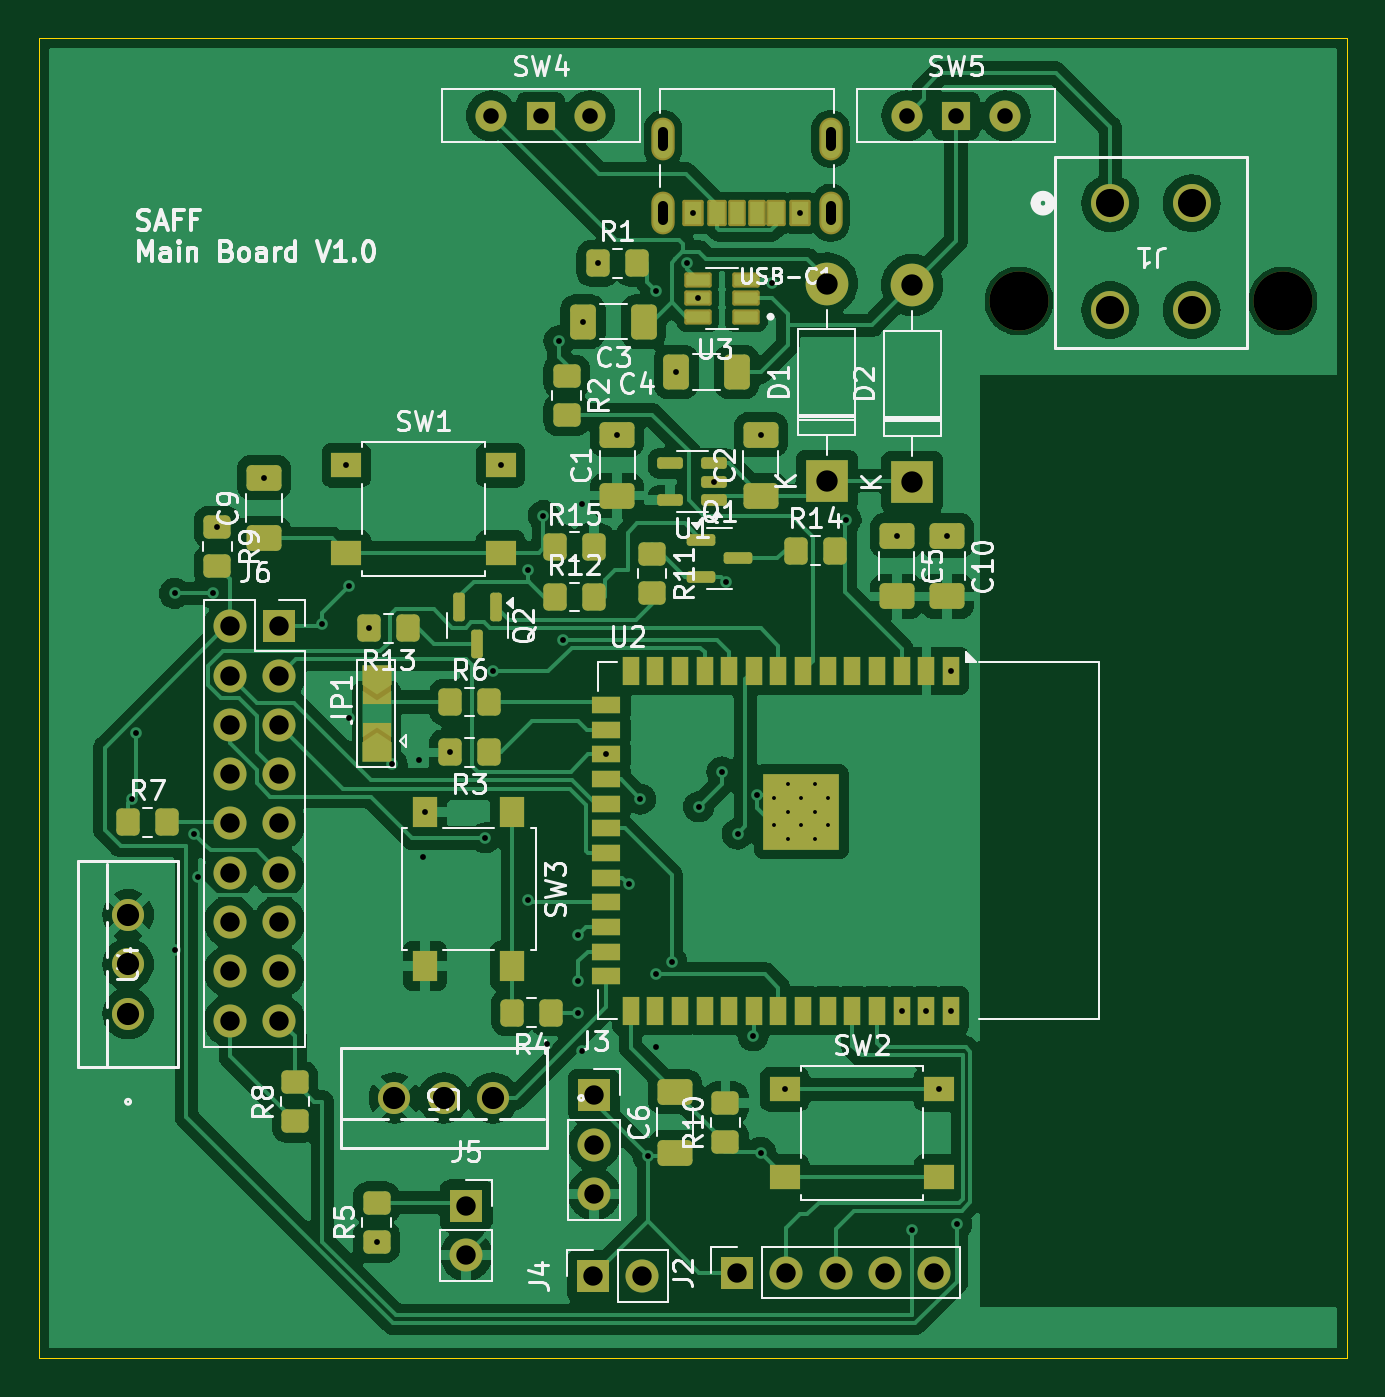
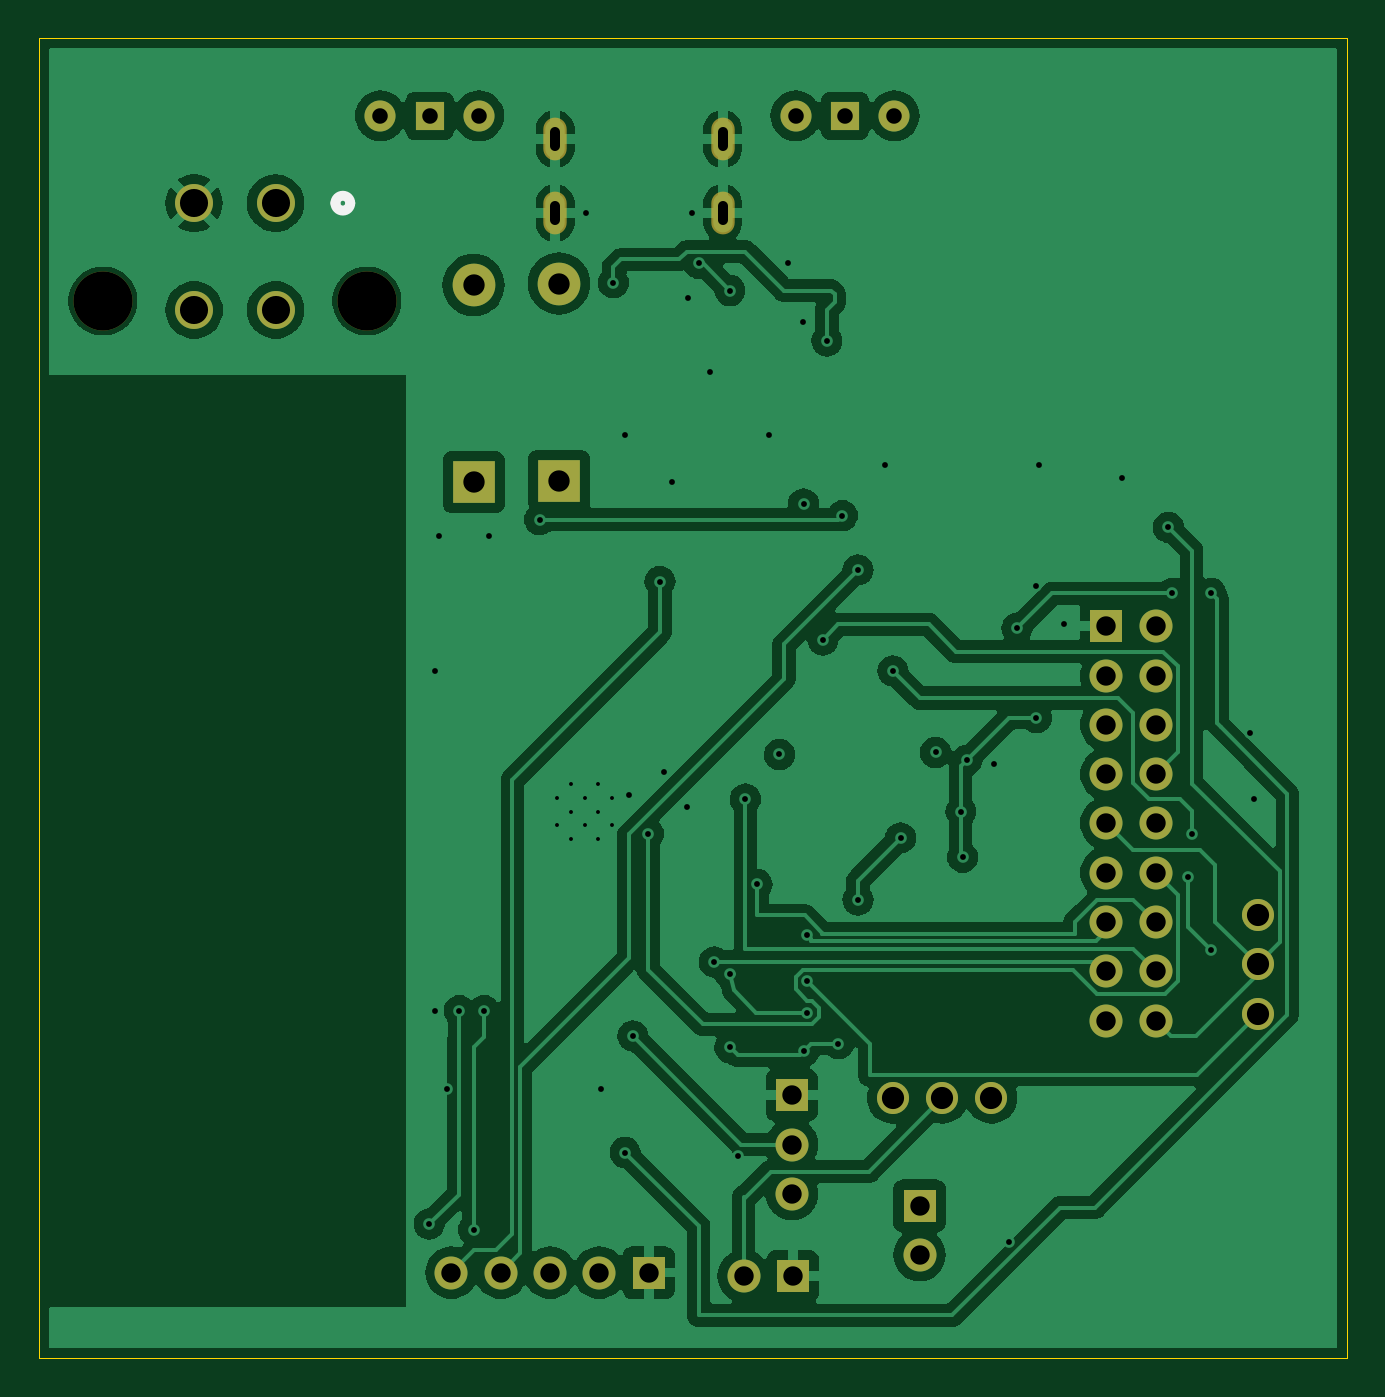
Circuit board: 11 layer files. Board 67.4 x 68.0 mm.
- bottom_copper: Final Project V1-B_Cu.gbr (115383 bytes)
- bottom_mask: Final Project V1-B_Mask.gbr (2479 bytes)
- paste: Final Project V1-B_Paste.gbr (459 bytes)
- bottom_silk: Final Project V1-B_Silkscreen.gbr (650 bytes)
- outline: Final Project V1-Edge_Cuts.gbr (616 bytes)
- top_copper: Final Project V1-F_Cu.gbr (169141 bytes)
- top_mask: Final Project V1-F_Mask.gbr (9281 bytes)
- paste: Final Project V1-F_Paste.gbr (6564 bytes)
- top_silk: Final Project V1-F_Silkscreen.gbr (78030 bytes)
- drill: Final Project V1-NPTH-drl.gbr (599 bytes)
- drill: Final Project V1-PTH-drl.gbr (4793 bytes)

=== bottom_copper: Final Project V1-B_Cu.gbr (115383 bytes, source omitted) ===
=== bottom_mask: Final Project V1-B_Mask.gbr ===
%TF.GenerationSoftware,KiCad,Pcbnew,8.0.8*%
%TF.CreationDate,2025-03-03T07:56:09-06:00*%
%TF.ProjectId,Final Project V1,46696e61-6c20-4507-926f-6a6563742056,rev?*%
%TF.SameCoordinates,Original*%
%TF.FileFunction,Soldermask,Bot*%
%TF.FilePolarity,Negative*%
%FSLAX46Y46*%
G04 Gerber Fmt 4.6, Leading zero omitted, Abs format (unit mm)*
G04 Created by KiCad (PCBNEW 8.0.8) date 2025-03-03 07:56:09*
%MOMM*%
%LPD*%
G01*
G04 APERTURE LIST*
%ADD10C,1.651000*%
%ADD11R,2.200000X2.200000*%
%ADD12O,2.200000X2.200000*%
%ADD13R,1.500000X1.500000*%
%ADD14C,1.600000*%
%ADD15R,1.700000X1.700000*%
%ADD16O,1.700000X1.700000*%
%ADD17O,1.204000X2.204000*%
%ADD18C,1.955800*%
%ADD19C,3.048000*%
G04 APERTURE END LIST*
D10*
%TO.C,U5*%
X187400000Y-123200000D03*
X184860000Y-123200000D03*
X182320000Y-123200000D03*
%TD*%
%TO.C,U4*%
X168600000Y-118851000D03*
X168600000Y-116311000D03*
X168600000Y-113771000D03*
%TD*%
D11*
%TO.C,D2*%
X209000000Y-91480000D03*
D12*
X209000000Y-81320000D03*
%TD*%
D13*
%TO.C,SW5*%
X211260000Y-72600000D03*
D14*
X208720000Y-72600000D03*
X213800000Y-72600000D03*
%TD*%
D15*
%TO.C,J6*%
X176400000Y-98900000D03*
D16*
X173860000Y-98900000D03*
X176400000Y-101440000D03*
X173860000Y-101440000D03*
X176400000Y-103980000D03*
X173860000Y-103980000D03*
X176400000Y-106520000D03*
X173860000Y-106520000D03*
X176400000Y-109060000D03*
X173860000Y-109060000D03*
X176400000Y-111600000D03*
X173860000Y-111600000D03*
X176400000Y-114140000D03*
X173860000Y-114140000D03*
X176400000Y-116680000D03*
X173860000Y-116680000D03*
X176400000Y-119220000D03*
X173860000Y-119220000D03*
%TD*%
D15*
%TO.C,J3*%
X192600000Y-123060000D03*
D16*
X192600000Y-125600000D03*
X192600000Y-128140000D03*
%TD*%
D17*
%TO.C,USB-C1*%
X204800000Y-77600000D03*
X196160000Y-77600000D03*
X204800000Y-73800000D03*
X196160000Y-73800000D03*
%TD*%
D11*
%TO.C,D1*%
X204600000Y-91400000D03*
D12*
X204600000Y-81240000D03*
%TD*%
D15*
%TO.C,J2*%
X199980000Y-132200000D03*
D16*
X202520000Y-132200000D03*
X205060000Y-132200000D03*
X207600000Y-132200000D03*
X210140000Y-132200000D03*
%TD*%
D15*
%TO.C,J5*%
X186025000Y-128750000D03*
D16*
X186025000Y-131290000D03*
%TD*%
D13*
%TO.C,SW4*%
X189860000Y-72600000D03*
D14*
X187320000Y-72600000D03*
X192400000Y-72600000D03*
%TD*%
D15*
%TO.C,J4*%
X192550000Y-132375000D03*
D16*
X195090000Y-132375000D03*
%TD*%
D18*
%TO.C,J1*%
X223399998Y-82600000D03*
X219200000Y-82600000D03*
X223399998Y-77100001D03*
X219200000Y-77100001D03*
D19*
X214500000Y-82140001D03*
X228099999Y-82140001D03*
%TD*%
M02*

=== paste: Final Project V1-B_Paste.gbr ===
%TF.GenerationSoftware,KiCad,Pcbnew,8.0.8*%
%TF.CreationDate,2025-03-03T07:56:09-06:00*%
%TF.ProjectId,Final Project V1,46696e61-6c20-4507-926f-6a6563742056,rev?*%
%TF.SameCoordinates,Original*%
%TF.FileFunction,Paste,Bot*%
%TF.FilePolarity,Positive*%
%FSLAX46Y46*%
G04 Gerber Fmt 4.6, Leading zero omitted, Abs format (unit mm)*
G04 Created by KiCad (PCBNEW 8.0.8) date 2025-03-03 07:56:09*
%MOMM*%
%LPD*%
G01*
G04 APERTURE LIST*
G04 APERTURE END LIST*
M02*

=== bottom_silk: Final Project V1-B_Silkscreen.gbr ===
%TF.GenerationSoftware,KiCad,Pcbnew,8.0.8*%
%TF.CreationDate,2025-03-03T07:56:09-06:00*%
%TF.ProjectId,Final Project V1,46696e61-6c20-4507-926f-6a6563742056,rev?*%
%TF.SameCoordinates,Original*%
%TF.FileFunction,Legend,Bot*%
%TF.FilePolarity,Positive*%
%FSLAX46Y46*%
G04 Gerber Fmt 4.6, Leading zero omitted, Abs format (unit mm)*
G04 Created by KiCad (PCBNEW 8.0.8) date 2025-03-03 07:56:09*
%MOMM*%
%LPD*%
G01*
G04 APERTURE LIST*
%ADD10C,0.508000*%
G04 APERTURE END LIST*
D10*
%TO.C,J1*%
X216118400Y-77100001D02*
G75*
G02*
X215356400Y-77100001I-381000J0D01*
G01*
X215356400Y-77100001D02*
G75*
G02*
X216118400Y-77100001I381000J0D01*
G01*
%TD*%
M02*

=== outline: Final Project V1-Edge_Cuts.gbr ===
%TF.GenerationSoftware,KiCad,Pcbnew,8.0.8*%
%TF.CreationDate,2025-03-03T07:56:09-06:00*%
%TF.ProjectId,Final Project V1,46696e61-6c20-4507-926f-6a6563742056,rev?*%
%TF.SameCoordinates,Original*%
%TF.FileFunction,Profile,NP*%
%FSLAX46Y46*%
G04 Gerber Fmt 4.6, Leading zero omitted, Abs format (unit mm)*
G04 Created by KiCad (PCBNEW 8.0.8) date 2025-03-03 07:56:09*
%MOMM*%
%LPD*%
G01*
G04 APERTURE LIST*
%TA.AperFunction,Profile*%
%ADD10C,0.050000*%
%TD*%
G04 APERTURE END LIST*
D10*
X164000000Y-68600000D02*
X231400000Y-68600000D01*
X231400000Y-136600000D01*
X164000000Y-136600000D01*
X164000000Y-68600000D01*
M02*

=== top_copper: Final Project V1-F_Cu.gbr (169141 bytes, source omitted) ===
=== top_mask: Final Project V1-F_Mask.gbr (9281 bytes, source omitted) ===
=== paste: Final Project V1-F_Paste.gbr (6564 bytes, source omitted) ===
=== top_silk: Final Project V1-F_Silkscreen.gbr (78030 bytes, source omitted) ===
=== drill: Final Project V1-NPTH-drl.gbr ===
%TF.GenerationSoftware,KiCad,Pcbnew,8.0.8*%
%TF.CreationDate,2025-03-03T07:56:48-06:00*%
%TF.ProjectId,Final Project V1,46696e61-6c20-4507-926f-6a6563742056,rev?*%
%TF.SameCoordinates,Original*%
%TF.FileFunction,NonPlated,1,2,NPTH,Drill*%
%TF.FilePolarity,Positive*%
%FSLAX46Y46*%
G04 Gerber Fmt 4.6, Leading zero omitted, Abs format (unit mm)*
G04 Created by KiCad (PCBNEW 8.0.8) date 2025-03-03 07:56:48*
%MOMM*%
%LPD*%
G01*
G04 APERTURE LIST*
%TA.AperFunction,ComponentDrill*%
%ADD10C,3.048000*%
%TD*%
G04 APERTURE END LIST*
D10*
%TO.C,J1*%
X214500000Y-82140001D03*
X228099999Y-82140001D03*
M02*

=== drill: Final Project V1-PTH-drl.gbr ===
%TF.GenerationSoftware,KiCad,Pcbnew,8.0.8*%
%TF.CreationDate,2025-03-03T07:56:48-06:00*%
%TF.ProjectId,Final Project V1,46696e61-6c20-4507-926f-6a6563742056,rev?*%
%TF.SameCoordinates,Original*%
%TF.FileFunction,Plated,1,2,PTH,Mixed*%
%TF.FilePolarity,Positive*%
%FSLAX46Y46*%
G04 Gerber Fmt 4.6, Leading zero omitted, Abs format (unit mm)*
G04 Created by KiCad (PCBNEW 8.0.8) date 2025-03-03 07:56:48*
%MOMM*%
%LPD*%
G01*
G04 APERTURE LIST*
%TA.AperFunction,ComponentDrill*%
%ADD10C,0.200000*%
%TD*%
%TA.AperFunction,ViaDrill*%
%ADD11C,0.300000*%
%TD*%
G04 aperture for slot hole*
%TA.AperFunction,ComponentDrill*%
%ADD12C,0.500000*%
%TD*%
%TA.AperFunction,ComponentDrill*%
%ADD13C,0.800000*%
%TD*%
%TA.AperFunction,ComponentDrill*%
%ADD14C,1.000000*%
%TD*%
%TA.AperFunction,ComponentDrill*%
%ADD15C,1.100000*%
%TD*%
%TA.AperFunction,ComponentDrill*%
%ADD16C,1.143000*%
%TD*%
%TA.AperFunction,ComponentDrill*%
%ADD17C,1.447800*%
%TD*%
G04 APERTURE END LIST*
D10*
%TO.C,U2*%
X201880000Y-107750000D03*
X201880000Y-109150000D03*
X202580000Y-107050000D03*
X202580000Y-108450000D03*
X202580000Y-109850000D03*
X203280000Y-107750000D03*
X203280000Y-109150000D03*
X203980000Y-107050000D03*
X203980000Y-108450000D03*
X203980000Y-109850000D03*
X204680000Y-107750000D03*
X204680000Y-109150000D03*
%TD*%
D11*
X168800000Y-107800000D03*
X169000000Y-104400000D03*
X171000000Y-97200000D03*
X171000000Y-115600000D03*
X172000000Y-109600000D03*
X172200000Y-111800000D03*
X173000000Y-97200000D03*
X173200000Y-93800000D03*
X175600000Y-91237500D03*
X178600000Y-98800000D03*
X179850000Y-90600000D03*
X180000000Y-96800000D03*
X180000000Y-103600000D03*
X181000000Y-99000000D03*
X181400000Y-130600000D03*
X182200000Y-106000000D03*
X183600000Y-105800000D03*
X183800000Y-110800000D03*
X183900000Y-108450000D03*
X185200000Y-105400000D03*
X187000000Y-109800000D03*
X187400000Y-101200000D03*
X187800000Y-90600000D03*
X189200000Y-96000000D03*
X189200000Y-113000000D03*
X190000000Y-93200000D03*
X190200000Y-120400000D03*
X190800000Y-84200000D03*
X191000000Y-99600000D03*
X191800000Y-114800000D03*
X191800000Y-117200000D03*
X191800000Y-118800000D03*
X192000000Y-92600000D03*
X192000000Y-120800000D03*
X192037500Y-83200000D03*
X192800000Y-80200000D03*
X193240000Y-105505000D03*
X193800000Y-89037500D03*
X194400000Y-112200000D03*
X195000000Y-107800000D03*
X195400000Y-126200000D03*
X195800000Y-81600000D03*
X195800000Y-116800000D03*
X195800000Y-120600000D03*
X196600000Y-116200000D03*
X196837500Y-85800000D03*
X197400000Y-80200000D03*
X197730000Y-77605000D03*
X197945000Y-82000000D03*
X198000000Y-108200000D03*
X198800000Y-91450000D03*
X199200000Y-106400000D03*
X199400000Y-96600000D03*
X200000000Y-109600000D03*
X200800000Y-120000000D03*
X201000000Y-107600000D03*
X201187500Y-126012500D03*
X201200000Y-89037500D03*
X201800000Y-81200000D03*
X202425000Y-122750000D03*
X203230000Y-77605000D03*
X205600000Y-93400000D03*
X208200000Y-94237500D03*
X208460000Y-118700000D03*
X209000000Y-130000000D03*
X209730000Y-118700000D03*
X210375000Y-122750000D03*
X210800000Y-94237500D03*
X211000000Y-101200000D03*
X211000000Y-118700000D03*
X211290000Y-129690000D03*
D12*
%TO.C,USB-C1*%
X196160000Y-73450000D02*
X196160000Y-74150000D01*
X196160000Y-77250000D02*
X196160000Y-77950000D01*
X204800000Y-73450000D02*
X204800000Y-74150000D01*
X204800000Y-77250000D02*
X204800000Y-77950000D01*
D13*
%TO.C,SW4*%
X187320000Y-72600000D03*
X189860000Y-72600000D03*
X192400000Y-72600000D03*
%TO.C,SW5*%
X208720000Y-72600000D03*
X211260000Y-72600000D03*
X213800000Y-72600000D03*
D14*
%TO.C,J6*%
X173860000Y-98900000D03*
X173860000Y-101440000D03*
X173860000Y-103980000D03*
X173860000Y-106520000D03*
X173860000Y-109060000D03*
X173860000Y-111600000D03*
X173860000Y-114140000D03*
X173860000Y-116680000D03*
X173860000Y-119220000D03*
X176400000Y-98900000D03*
X176400000Y-101440000D03*
X176400000Y-103980000D03*
X176400000Y-106520000D03*
X176400000Y-109060000D03*
X176400000Y-111600000D03*
X176400000Y-114140000D03*
X176400000Y-116680000D03*
X176400000Y-119220000D03*
%TO.C,J5*%
X186025000Y-128750000D03*
X186025000Y-131290000D03*
%TO.C,J4*%
X192550000Y-132375000D03*
%TO.C,J3*%
X192600000Y-123060000D03*
X192600000Y-125600000D03*
X192600000Y-128140000D03*
%TO.C,J4*%
X195090000Y-132375000D03*
%TO.C,J2*%
X199980000Y-132200000D03*
X202520000Y-132200000D03*
X205060000Y-132200000D03*
X207600000Y-132200000D03*
X210140000Y-132200000D03*
D15*
%TO.C,D1*%
X204600000Y-81240000D03*
X204600000Y-91400000D03*
%TO.C,D2*%
X209000000Y-81320000D03*
X209000000Y-91480000D03*
D16*
%TO.C,U4*%
X168600000Y-113771000D03*
X168600000Y-116311000D03*
X168600000Y-118851000D03*
%TO.C,U5*%
X182320000Y-123200000D03*
X184860000Y-123200000D03*
X187400000Y-123200000D03*
D17*
%TO.C,J1*%
X219200000Y-77100001D03*
X219200000Y-82600000D03*
X223399998Y-77100001D03*
X223399998Y-82600000D03*
M02*

